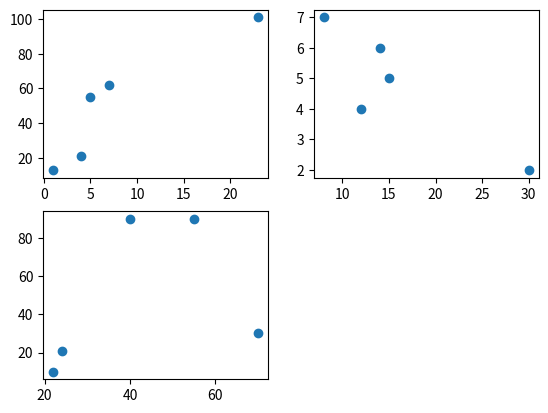

Here is the Python script that generated this plot:
# -*- coding: utf-8 -*-
"""
Created on Tue Apr  9 19:36:45 2019

@author: PandA23
"""

from matplotlib import pyplot as ariq

print(1174087%3+2)

def ariq_scatter():
    x = [1,4,5,7,23]
    y = [13,21,55,62,101]

    x1 = [12,14,15,8,30]
    y1 = [4,6,5,7,2]

    x2 = [22,24,55,70,40]
    y2 = [10,21,90,30,90]

    ariq.subplot(221)
    ariq.scatter(x,y)
    ariq.subplot(222)
    ariq.scatter(x1,y1)
    ariq.subplot(223)
    ariq.scatter(x2,y2)
    ariq.show() 
    
ariq_scatter()  